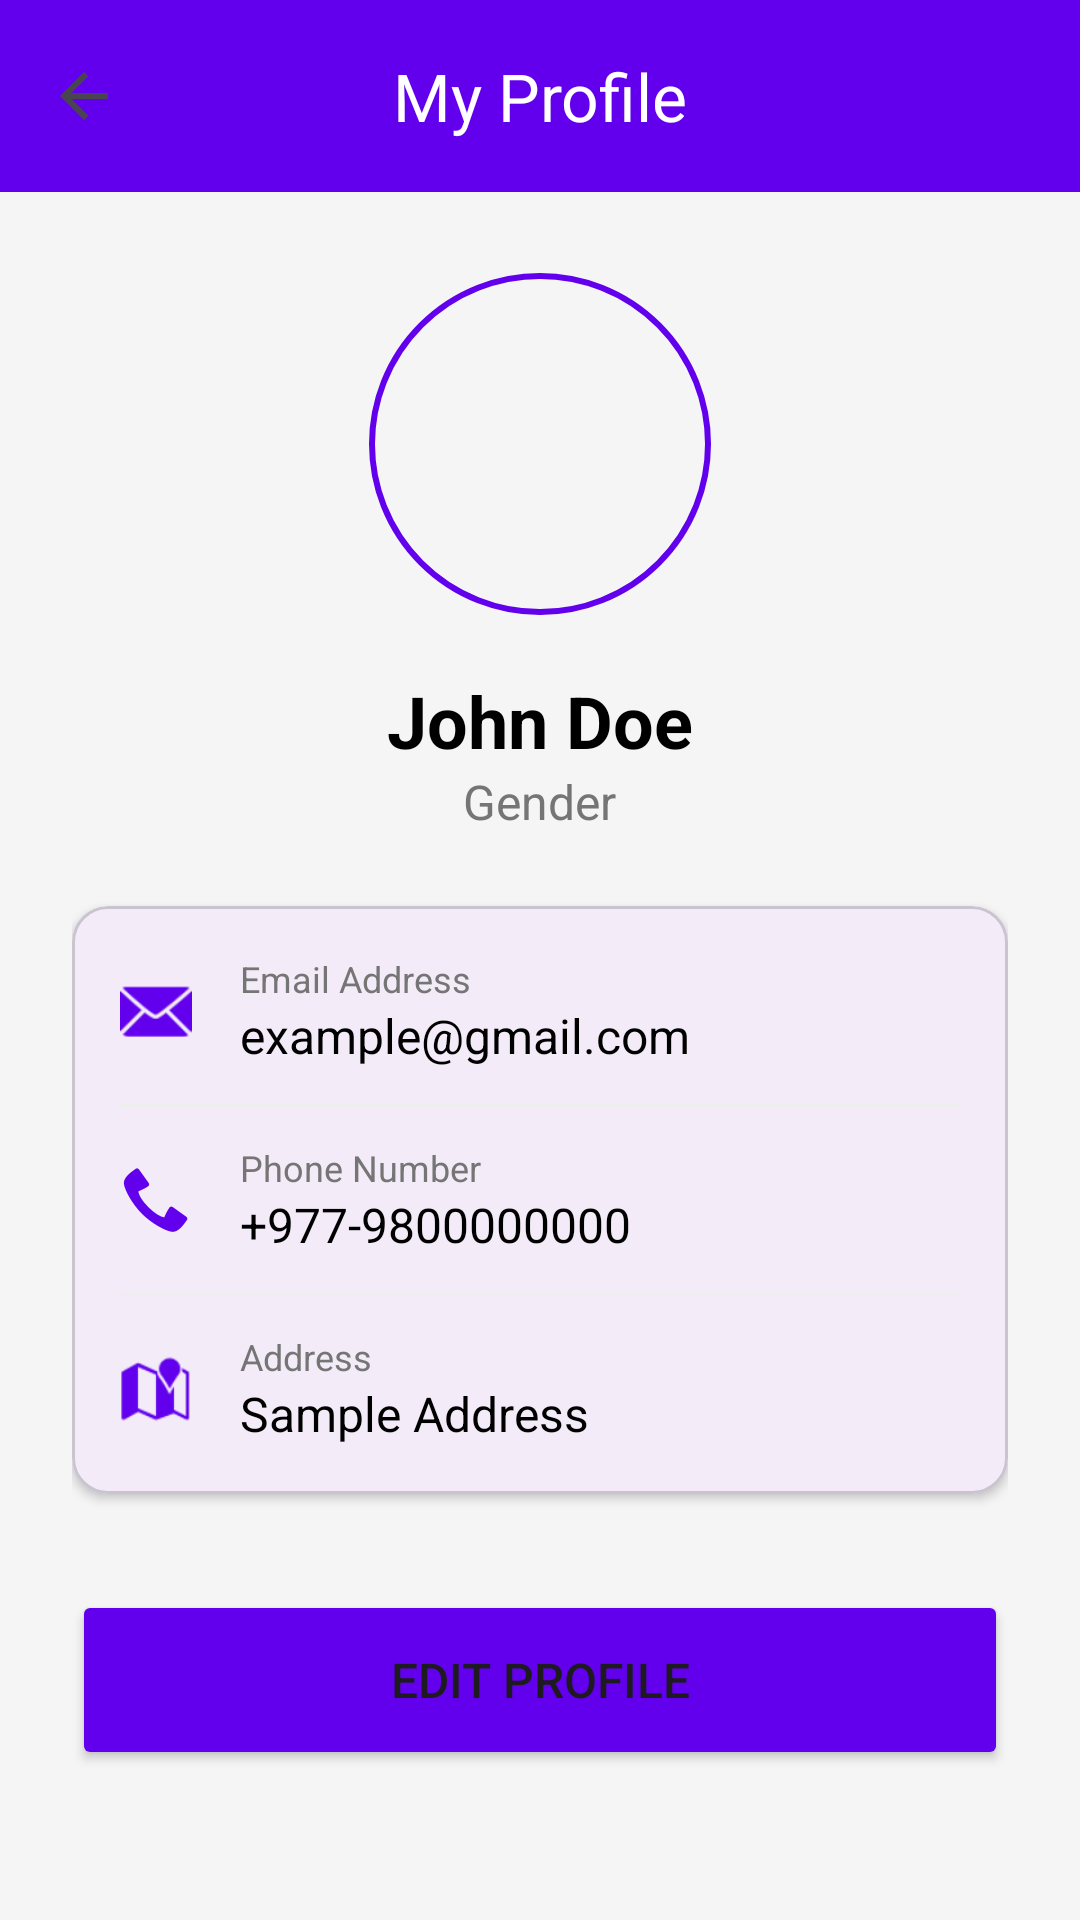

Write the Android layout XML for this screen, with the resource values it uses.
<!-- AndroidManifest.xml: application theme Theme.BCSIT6th -->
<!-- res/layout/activity_profile.xml -->
<?xml version="1.0" encoding="utf-8"?>
<androidx.coordinatorlayout.widget.CoordinatorLayout xmlns:android="http://schemas.android.com/apk/res/android"
    xmlns:app="http://schemas.android.com/apk/res-auto"
    xmlns:tools="http://schemas.android.com/tools"
    android:id="@+id/main"
    android:layout_width="match_parent"
    android:layout_height="match_parent"
    android:background="#F5F5F5"
    tools:context=".ProfileActivity">

    <com.google.android.material.appbar.AppBarLayout
        android:layout_width="match_parent"
        android:layout_height="wrap_content"
        android:background="@android:color/transparent"
        app:elevation="0dp">

        <com.google.android.material.appbar.MaterialToolbar
            android:id="@+id/profileToolbar"
            android:layout_width="match_parent"
            android:layout_height="?attr/actionBarSize"
            android:background="@color/purple_500"
            app:navigationIcon="?attr/homeAsUpIndicator"
            app:title="My Profile"
            app:titleCentered="true"
            app:titleTextColor="@color/white" />

    </com.google.android.material.appbar.AppBarLayout>

    <androidx.core.widget.NestedScrollView
        android:layout_width="match_parent"
        android:layout_height="match_parent"
        app:layout_behavior="@string/appbar_scrolling_view_behavior">

        <LinearLayout
            android:layout_width="match_parent"
            android:layout_height="wrap_content"
            android:gravity="center_horizontal"
            android:orientation="vertical"
            android:padding="24dp">

            
            <com.google.android.material.imageview.ShapeableImageView
                android:id="@+id/imgProfile"
                android:layout_width="120dp"
                android:layout_height="120dp"
                android:padding="4dp"
                android:scaleType="centerCrop"
                android:src="@drawable/logo"
                app:shapeAppearanceOverlay="@style/ShapeAppearanceOverlay.App.CornerSize50Percent"
                app:strokeColor="@color/purple_500"
                app:strokeWidth="2dp" />

            
            <TextView
                android:id="@+id/txvName"
                android:layout_width="wrap_content"
                android:layout_height="wrap_content"
                android:layout_marginTop="16dp"
                android:text="John Doe"
                android:textColor="@color/black"
                android:textSize="24sp"
                android:textStyle="bold" />

            <TextView
                android:id="@+id/txvGender"
                android:layout_width="wrap_content"
                android:layout_height="wrap_content"
                android:text="Gender"
                android:textColor="#757575"
                android:textSize="16sp" />

            
            <com.google.android.material.card.MaterialCardView
                android:layout_width="match_parent"
                android:layout_height="wrap_content"
                android:layout_marginTop="24dp"
                app:cardCornerRadius="12dp"
                app:cardElevation="2dp">

                <LinearLayout
                    android:layout_width="match_parent"
                    android:layout_height="wrap_content"
                    android:orientation="vertical"
                    android:padding="16dp">

                    
                    <LinearLayout
                        android:layout_width="match_parent"
                        android:layout_height="wrap_content"
                        android:gravity="center_vertical"
                        android:orientation="horizontal">

                        <ImageView
                            android:layout_width="24dp"
                            android:layout_height="24dp"
                            android:src="@android:drawable/ic_dialog_email"
                            app:tint="@color/purple_500" />

                        <LinearLayout
                            android:layout_width="match_parent"
                            android:layout_height="wrap_content"
                            android:layout_marginStart="16dp"
                            android:orientation="vertical">

                            <TextView
                                android:layout_width="wrap_content"
                                android:layout_height="wrap_content"
                                android:text="Email Address"
                                android:textColor="#757575"
                                android:textSize="12sp" />

                            <TextView
                                android:id="@+id/txvEmail"
                                android:layout_width="wrap_content"
                                android:layout_height="wrap_content"
                                android:text="example@gmail.com"
                                android:textColor="@color/black"
                                android:textSize="16sp" />
                        </LinearLayout>
                    </LinearLayout>

                    <View
                        android:layout_width="match_parent"
                        android:layout_height="1dp"
                        android:layout_marginVertical="12dp"
                        android:background="#EEEEEE" />

                    
                    <LinearLayout
                        android:layout_width="match_parent"
                        android:layout_height="wrap_content"
                        android:gravity="center_vertical"
                        android:orientation="horizontal">

                        <ImageView
                            android:layout_width="24dp"
                            android:layout_height="24dp"
                            android:src="@android:drawable/stat_sys_phone_call"
                            app:tint="@color/purple_500" />

                        <LinearLayout
                            android:layout_width="match_parent"
                            android:layout_height="wrap_content"
                            android:layout_marginStart="16dp"
                            android:orientation="vertical">

                            <TextView
                                android:layout_width="wrap_content"
                                android:layout_height="wrap_content"
                                android:text="Phone Number"
                                android:textColor="#757575"
                                android:textSize="12sp" />

                            <TextView
                                android:id="@+id/txvPhone"
                                android:layout_width="wrap_content"
                                android:layout_height="wrap_content"
                                android:text="+977-9800000000"
                                android:textColor="@color/black"
                                android:textSize="16sp" />
                        </LinearLayout>
                    </LinearLayout>

                    <View
                        android:layout_width="match_parent"
                        android:layout_height="1dp"
                        android:layout_marginVertical="12dp"
                        android:background="#EEEEEE" />

                    
                    <LinearLayout
                        android:layout_width="match_parent"
                        android:layout_height="wrap_content"
                        android:gravity="center_vertical"
                        android:orientation="horizontal">

                        <ImageView
                            android:layout_width="24dp"
                            android:layout_height="24dp"
                            android:src="@android:drawable/ic_dialog_map"
                            app:tint="@color/purple_500" />

                        <LinearLayout
                            android:layout_width="match_parent"
                            android:layout_height="wrap_content"
                            android:layout_marginStart="16dp"
                            android:orientation="vertical">

                            <TextView
                                android:layout_width="wrap_content"
                                android:layout_height="wrap_content"
                                android:text="Address"
                                android:textColor="#757575"
                                android:textSize="12sp" />

                            <TextView
                                android:id="@+id/txvAddress"
                                android:layout_width="wrap_content"
                                android:layout_height="wrap_content"
                                android:text="Sample Address"
                                android:textColor="@color/black"
                                android:textSize="16sp" />
                        </LinearLayout>
                    </LinearLayout>

                </LinearLayout>
            </com.google.android.material.card.MaterialCardView>

            <Button
                android:id="@+id/btnEdit"
                android:layout_width="match_parent"
                android:layout_height="60dp"
                android:layout_marginTop="32dp"
                android:backgroundTint="@color/purple_500"
                android:text="EDIT PROFILE"
                android:textSize="16sp"
                app:cornerRadius="8dp" />

        </LinearLayout>
    </androidx.core.widget.NestedScrollView>

</androidx.coordinatorlayout.widget.CoordinatorLayout>
<!-- resources referenced by this layout -->
<resources>
  <style name="ShapeAppearanceOverlay.App.CornerSize50Percent" parent="">
          <item name="cornerSize">50%</item>
      </style>
  <style name="Theme.BCSIT6th" parent="Base.Theme.BCSIT6th" />
  <style name="Base.Theme.BCSIT6th" parent="Theme.Material3.DayNight.NoActionBar">
          
          
      </style>
  <!-- not gathered from this repository: default colours our renderer supplied (Android Studio template values) -->
  <color name="purple_500">#FF6200EE</color>
  <color name="black">#FF000000</color>
  <color name="white">#FFFFFFFF</color>
</resources>
